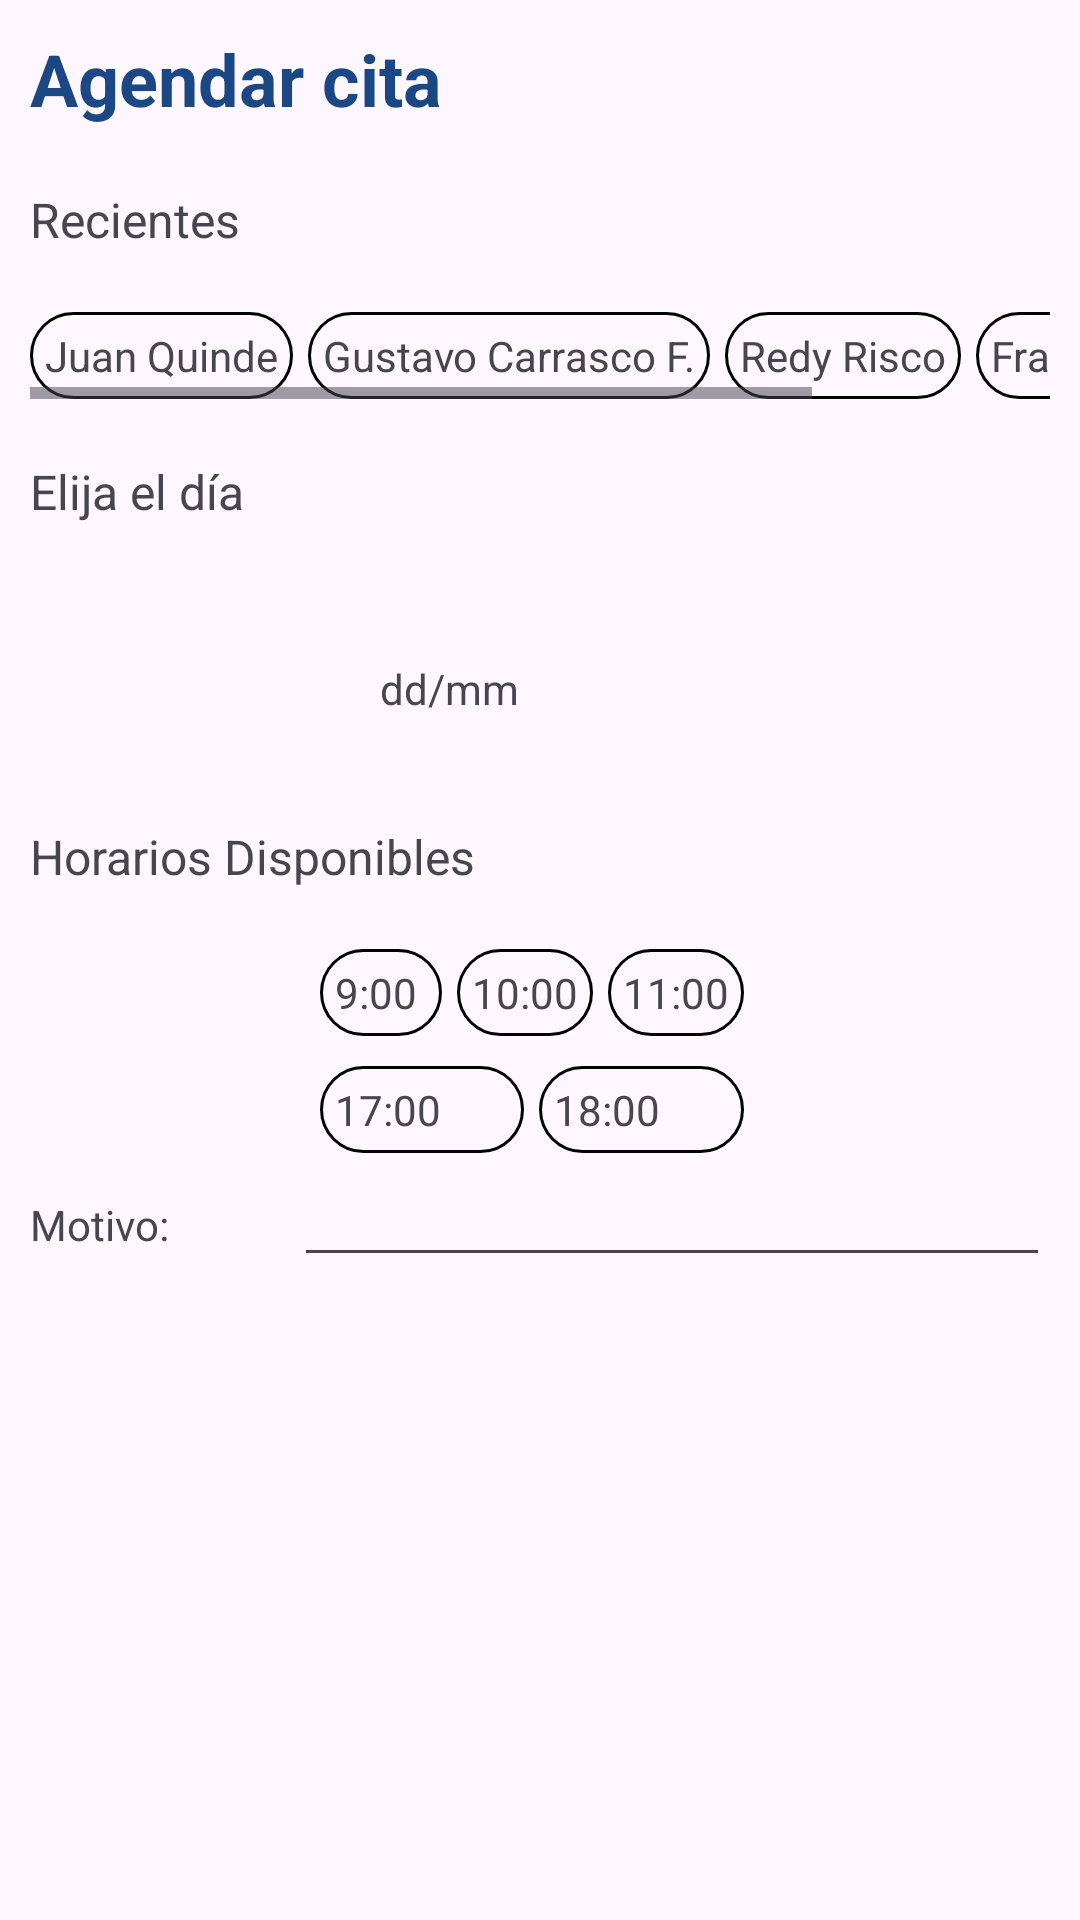

The Android layout XML behind this screen, and the referenced resources:
<!-- AndroidManifest.xml: application theme Theme.IEM_PROTOTYPE -->
<!-- res/layout/activity_citas.xml -->
<?xml version="1.0" encoding="utf-8"?>
<androidx.constraintlayout.widget.ConstraintLayout xmlns:android="http://schemas.android.com/apk/res/android"
    xmlns:app="http://schemas.android.com/apk/res-auto"
    xmlns:tools="http://schemas.android.com/tools"
    android:layout_width="match_parent"
    android:layout_height="match_parent"
    tools:context=".Citas">

    <LinearLayout
        android:layout_width="match_parent"
        android:layout_height="match_parent"
        android:orientation="vertical"
        android:padding="10dp">

        <LinearLayout
            android:layout_width="match_parent"
            android:layout_height="wrap_content"
            android:layout_marginBottom="10dp"
            android:orientation="horizontal"
            android:paddingBottom="10dp">

            <TextView
                android:id="@+id/textView6"
                android:layout_width="wrap_content"
                android:layout_height="wrap_content"
                android:text="Agendar cita"
                android:textColor="#1B4885"
                android:textSize="24sp"
                android:textStyle="bold" />

            <LinearLayout
                android:layout_width="match_parent"
                android:layout_height="match_parent"
                android:gravity="right"
                android:orientation="vertical">

                <ImageView
                    android:id="@+id/img_search"
                    android:layout_width="38dp"
                    android:layout_height="38dp"
                    android:padding="10dp"
                    android:src="@drawable/icon_search"
                    tools:srcCompat="@drawable/icon_search" />
            </LinearLayout>

        </LinearLayout>

        <TextView
            android:id="@+id/textView8"
            android:layout_width="match_parent"
            android:layout_height="wrap_content"
            android:layout_marginBottom="10dp"
            android:paddingBottom="10dp"
            android:text="Recientes"
            android:textSize="16sp" />

        <LinearLayout
            android:layout_width="match_parent"
            android:layout_height="wrap_content"
            android:orientation="horizontal">

            <HorizontalScrollView
                android:layout_width="match_parent"
                android:layout_height="wrap_content">

                <LinearLayout
                    android:layout_width="wrap_content"
                    android:layout_height="match_parent"
                    android:orientation="horizontal">

                    <TextView
                        android:id="@+id/txt_p1"
                        android:layout_width="wrap_content"
                        android:layout_height="wrap_content"
                        android:layout_marginRight="5dp"
                        android:layout_weight="1"
                        android:background="@drawable/transparent_background"
                        android:padding="5dp"
                        android:text="Juan Quinde" />

                    <TextView
                        android:id="@+id/txt_p2"
                        android:layout_width="wrap_content"
                        android:layout_height="wrap_content"
                        android:layout_marginRight="5dp"
                        android:layout_weight="1"
                        android:background="@drawable/transparent_background"
                        android:padding="5dp"
                        android:text="Gustavo Carrasco F." />

                    <TextView
                        android:id="@+id/txt_p3"
                        android:layout_width="wrap_content"
                        android:layout_height="wrap_content"
                        android:layout_marginRight="5dp"
                        android:layout_weight="1"
                        android:background="@drawable/transparent_background"
                        android:padding="5dp"
                        android:text="Redy Risco" />

                    <TextView
                        android:id="@+id/txt_p4"
                        android:layout_width="wrap_content"
                        android:layout_height="wrap_content"
                        android:layout_marginRight="5dp"
                        android:layout_weight="1"
                        android:background="@drawable/transparent_background"
                        android:padding="5dp"
                        android:text="Francisco Arteaga" />
                </LinearLayout>
            </HorizontalScrollView>

        </LinearLayout>

        <TextView
            android:id="@+id/txt_horarios"
            android:layout_width="match_parent"
            android:layout_height="wrap_content"
            android:layout_marginTop="10dp"
            android:layout_marginBottom="10dp"
            android:paddingTop="10dp"
            android:paddingBottom="10dp"
            android:text="Elija el día"
            android:textSize="16sp" />

        <LinearLayout
            android:layout_width="wrap_content"
            android:layout_height="wrap_content"
            android:layout_gravity="center"
            android:gravity="center"
            android:orientation="horizontal"
            android:padding="10dp">

            <TextView
                android:id="@+id/txt_d"
                android:layout_width="wrap_content"
                android:layout_height="wrap_content"
                android:paddingEnd="10dp"
                android:text="dd/mm" />

            <ImageView
                android:id="@+id/img_cal"
                android:layout_width="50dp"
                android:layout_height="50dp"
                android:layout_weight="1"
                android:onClick="mostrarCalendario"
                android:src="@drawable/icon_calendar" />
        </LinearLayout>

        <TextView
            android:id="@+id/txt_horarios2"
            android:layout_width="match_parent"
            android:layout_height="wrap_content"
            android:layout_marginBottom="10dp"
            android:paddingTop="10dp"
            android:paddingBottom="10dp"
            android:text="Horarios Disponibles"
            android:textSize="16sp" />

        <LinearLayout
            android:layout_width="match_parent"
            android:layout_height="wrap_content"
            android:orientation="horizontal">

            <HorizontalScrollView
                android:layout_width="match_parent"
                android:layout_height="match_parent">

                <LinearLayout
                    android:layout_width="match_parent"
                    android:layout_height="match_parent"
                    android:layout_gravity="center"
                    android:orientation="vertical">

                    <LinearLayout
                        android:layout_width="match_parent"
                        android:layout_height="wrap_content"
                        android:orientation="horizontal"
                        android:paddingBottom="10dp">

                        <TextView
                            android:id="@+id/txt_h1"
                            android:layout_width="wrap_content"
                            android:layout_height="wrap_content"
                            android:layout_marginRight="5dp"
                            android:layout_weight="1"
                            android:background="@drawable/transparent_background"
                            android:padding="5dp"
                            android:text="9:00 " />

                        <TextView
                            android:id="@+id/txt_h2"
                            android:layout_width="wrap_content"
                            android:layout_height="wrap_content"
                            android:layout_marginRight="5dp"
                            android:layout_weight="1"
                            android:background="@drawable/transparent_background"
                            android:padding="5dp"
                            android:text="10:00" />

                        <TextView
                            android:id="@+id/txt_h3"
                            android:layout_width="wrap_content"
                            android:layout_height="wrap_content"
                            android:layout_marginRight="5dp"
                            android:layout_weight="1"
                            android:background="@drawable/transparent_background"
                            android:padding="5dp"
                            android:text="11:00" />
                    </LinearLayout>

                    <LinearLayout
                        android:layout_width="match_parent"
                        android:layout_height="wrap_content"
                        android:orientation="horizontal">

                        <TextView
                            android:id="@+id/txt_h4"
                            android:layout_width="wrap_content"
                            android:layout_height="wrap_content"
                            android:layout_marginRight="5dp"
                            android:layout_weight="1"
                            android:background="@drawable/transparent_background"
                            android:padding="5dp"
                            android:text="17:00" />

                        <TextView
                            android:id="@+id/txt_h5"
                            android:layout_width="wrap_content"
                            android:layout_height="wrap_content"
                            android:layout_marginRight="5dp"
                            android:layout_weight="1"
                            android:background="@drawable/transparent_background"
                            android:padding="5dp"
                            android:text="18:00" />
                    </LinearLayout>
                </LinearLayout>
            </HorizontalScrollView>

        </LinearLayout>

        <LinearLayout
            android:layout_width="match_parent"
            android:layout_height="wrap_content"
            android:orientation="horizontal">

            <TextView
                android:id="@+id/textView22"
                android:layout_width="wrap_content"
                android:layout_height="wrap_content"
                android:layout_weight="1"
                android:text="Motivo:" />

            <EditText
                android:id="@+id/editTextText2"
                android:layout_width="wrap_content"
                android:layout_height="wrap_content"
                android:layout_weight="1"
                android:ems="10"
                android:inputType="text" />

        </LinearLayout>

        <TextView
            android:id="@+id/txt_agendar"
            android:layout_width="wrap_content"
            android:layout_height="wrap_content"
            android:layout_gravity="center"
            android:layout_marginTop="250dp"
            android:background="@drawable/basic_background"
            android:padding="10dp"
            android:text="Agendar Cita"
            android:textColor="#FFFFFF"
            android:textSize="16sp"
            android:textStyle="bold" />

        <TextView
            android:id="@+id/txt_b2"
            android:layout_width="wrap_content"
            android:layout_height="wrap_content"
            android:layout_gravity="center_horizontal"
            android:text="Atrás" />

    </LinearLayout>
</androidx.constraintlayout.widget.ConstraintLayout>
<!-- resources referenced by this layout -->
<resources>
  <!-- drawable basic_background (drawable) -->
  <?xml version="1.0" encoding="utf-8"?>
  <shape xmlns:android="http://schemas.android.com/apk/res/android">
      <solid android:color="#213291"/>
      <corners android:radius="25dp"/>
  </shape>
  <!-- drawable transparent_background (drawable) -->
  <?xml version="1.0" encoding="utf-8"?>
  <shape xmlns:android="http://schemas.android.com/apk/res/android" android:shape="rectangle">
      <solid android:color="#00651414"/>
  
      <stroke android:width="1dp"
          android:color="#000000"/>
  
      <padding android:left="1dp"
          android:top="1dp"
          android:right="1dp"
          android:bottom="1dp"/>
  
      <corners android:radius="20dp"/>
  
  </shape>
  <style name="Theme.IEM_PROTOTYPE" parent="Base.Theme.IEM_PROTOTYPE" />
  <style name="Base.Theme.IEM_PROTOTYPE" parent="Theme.Material3.DayNight.NoActionBar">
          
          
      </style>
</resources>
